Image classification data set "data_heatmap" (josean9/Caso1.-Detecci-n-de-melanomas on GitHub). Class labels (2): benign, malignant.

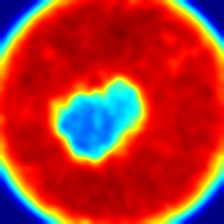
Label: malignant

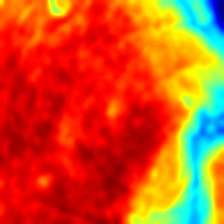
Label: malignant

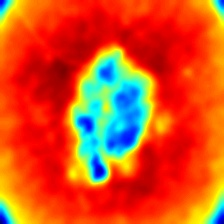
Label: malignant

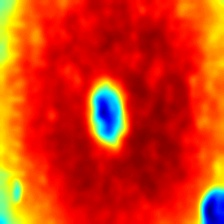
Label: benign

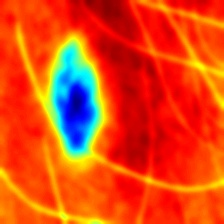
Label: benign

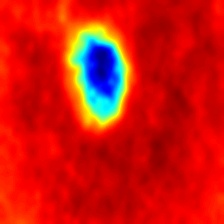
Label: benign
